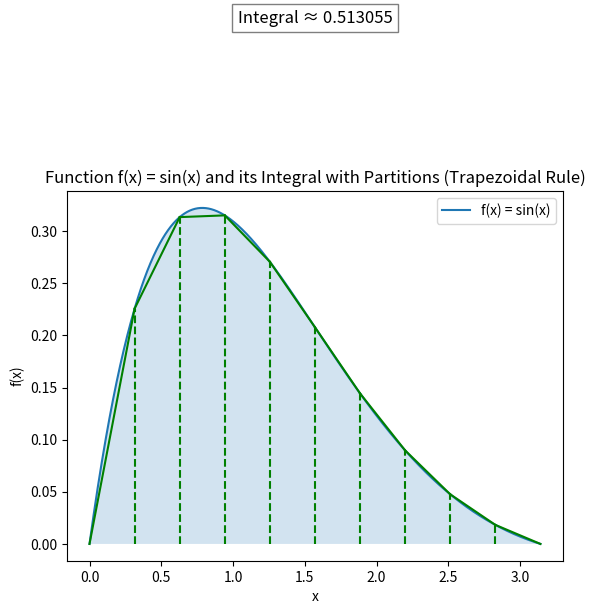

This chart was generated by the following Python code:
import numpy as np
import matplotlib.pyplot as plt

def f(x):
    # Define the function to integrate
    return np.exp(-x)*np.sin(x)

def trapezoidal_integration(f, a, b, n):
    # Calculate the width of each trapezoid
    dx = (b - a) / n
    # Calculate the x values where the function will be evaluated
    x = np.linspace(a, b, n + 1)
    # Calculate the y values of the function at the x values
    y = f(x)
    # Sum up the areas of the trapezoids
    integral = (dx / 2) * np.sum(y[:-1] + y[1:])
    return integral, x, y

# Define the interval [a, b]
a = 0
b = np.pi

# Define the number of trapezoids
n = 10

# Calculate the integral
integral, x_partitions, y_partitions = trapezoidal_integration(f, a, b, n)
print(f"The integral of the function from {a} to {b} is approximately {integral:.6f}")

# Plot the function
x = np.linspace(a, b, 1000)
y = f(x)

plt.plot(x, y, label="f(x) = sin(x)")
plt.fill_between(x, y, alpha=0.2)

# Plot the partitions
for i in range(n + 1):
    plt.plot([x_partitions[i], x_partitions[i]], [0, y_partitions[i]], 'g--')

# Plot the trapezoids
for i in range(n):
    plt.plot([x_partitions[i], x_partitions[i+1]], [y_partitions[i], y_partitions[i+1]], 'g')

plt.title("Function f(x) = sin(x) and its Integral with Partitions (Trapezoidal Rule)")
plt.xlabel("x")
plt.ylabel("f(x)")
plt.legend()

# Display the result of the integration on the plot
plt.text(0.5 * (a + b), 0.5, f"Integral ≈ {integral:.6f}", horizontalalignment='center', fontsize=12, bbox=dict(facecolor='white', alpha=0.5))

plt.show()
